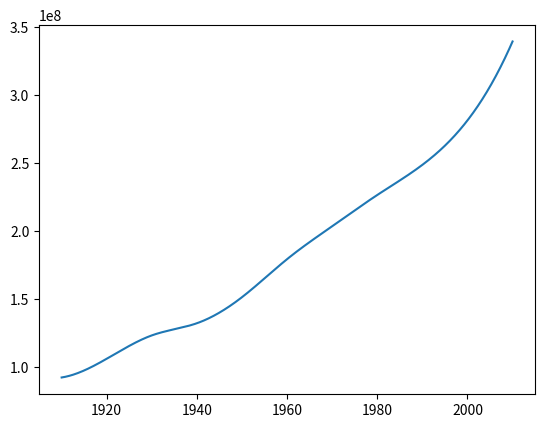

This chart was generated by the following Python code:
from scipy import interpolate

def f(x):
    x_points = ([1910, 1920, 1930, 1940, 1950, 1960, 1970, 1980, 1990, 2000])
    y_points = ([92228496, 106021537, 123202624,
132154569, 151325798, 179323175,
203535805, 226545805, 248709837, 281421906])

    tck = interpolate.splrep(x_points, y_points)
    return interpolate.splev(x, tck)


import numpy as np
from numpy import *
import matplotlib.pyplot as plt  

def figure():
    y = lambda x: f(x)
    fig = plt.subplots
    x = np.linspace(1910, 2010, 1000)
    plt.plot(x, y(x))
    plt.show()

figure()
print(f(2010))